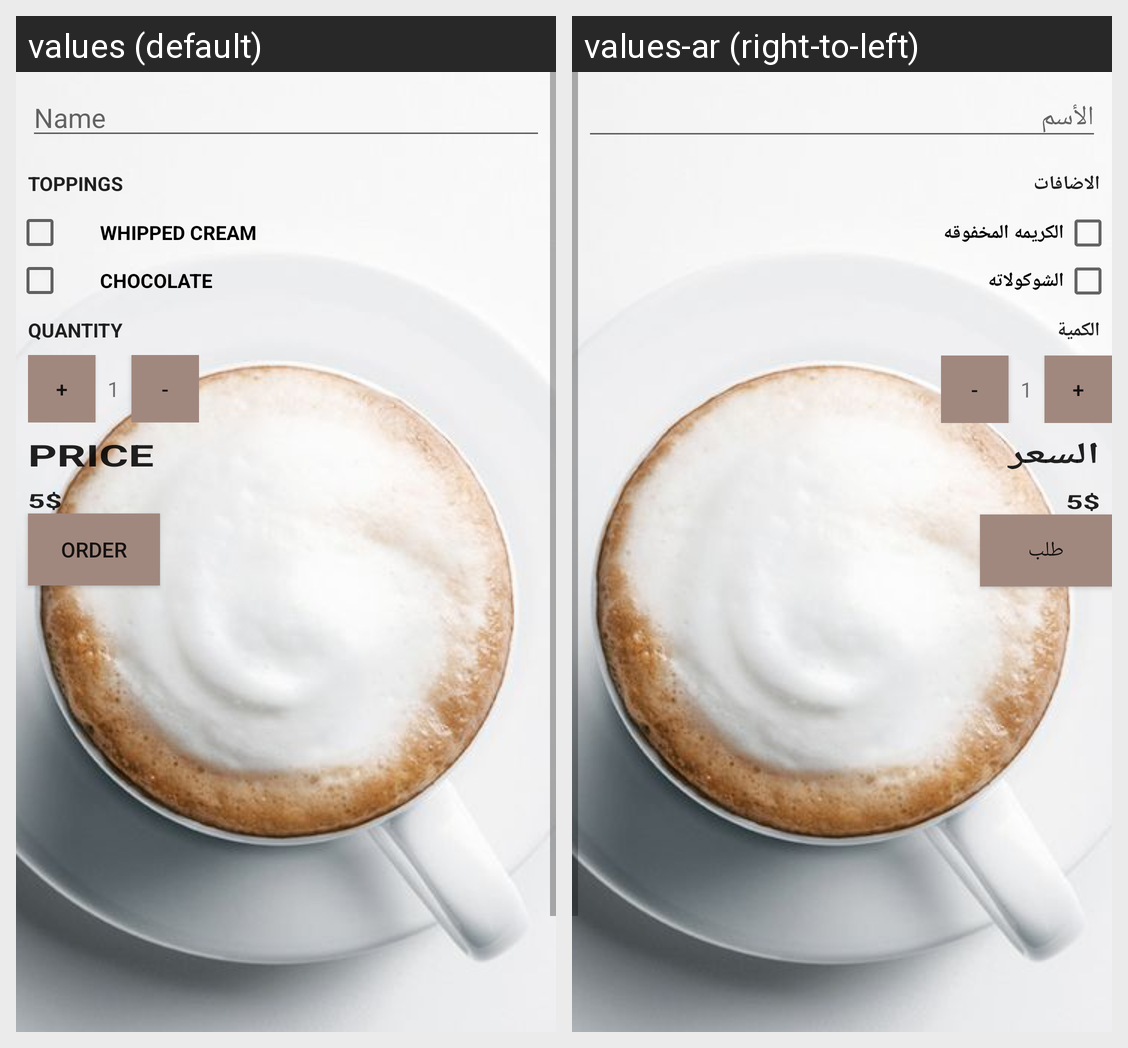

For this localized Android screen grid, give each drawn string resource with its value in every locale shown.
Android screen res/layout/activity_main.xml rendered under 2 locales, left to right: values (default), values-ar (right-to-left). Device: Nexus 5 (rendered at 1080×1920; each locale shown at half size, 540×960, under a caption strip naming it); theme AppTheme.
Strings drawn on this screen, with the default value and each locale's value (text and hints the layout hard-codes, and strings that could not be matched under every locale, appear in the picture but are not listed):

name
  values: Name
  values-ar: الأسم

toppings
  values: Toppings
  values-ar: الاضافات

whipped_cream
  values: whipped cream
  values-ar: الكريمه المخفوقه

chocolate
  values: Chocolate
  values-ar: الشوكولاته

quantity
  values: Quantity
  values-ar: الكمية

price
  values: Price
  values-ar: السعر

order
  values: Order
  values-ar: طلب
